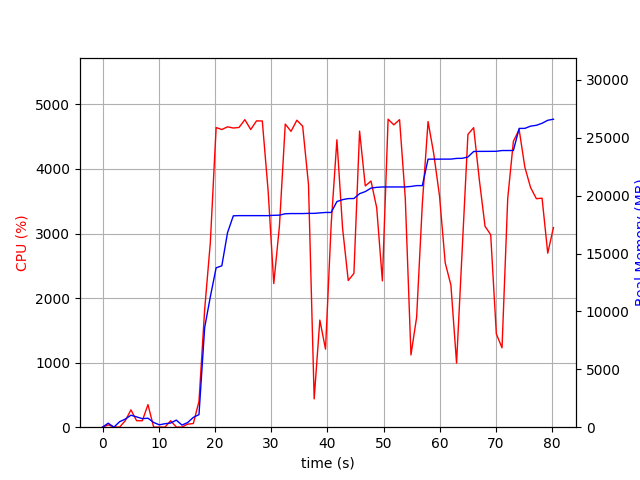

The file beside this chart, header and first rows:
elapsed_time, nproc, cpu, mem_real, mem_virtual
5.793571472167969e-05, 1, 0.0, 10.05, 3187
1.01, 2, 35.6, 346.1, 918.7
2.021, 1, 4.0, 0.0, 0.007812
3.032, 4, 0.0, 472.6, 1927
4.046, 4, 101.2, 701.4, 2235
5.054, 4, 268.6, 1035, 2535
6.063, 4, 100.1, 889.9, 2394
7.072, 3, 100.0, 738, 1988
8.082, 4, 350.1, 777, 2591
9.091, 4, 1.0, 412.4, 1761
10.1, 3, 2.0, 205.4, 1336
11.11, 3, 1.0, 300.4, 1424
12.12, 3, 100.1, 359.7, 1484
13.12, 5, 2.0, 611.6, 2244
14.13, 3, 2.0, 184.4, 1330
15.14, 1, 47.6, 399.3, 1639
16.15, 2, 56.5, 847, 6973
17.16, 1, 400.7, 1087, 7230
18.17, 1, 1820, 8597, 23182
19.17, 1, 2858, 11265, 23182
20.21, 1, 4642, 13769, 23182
21.22, 1, 4612, 13939, 23182
22.24, 1, 4653, 16812, 24481
23.27, 1, 4634, 18260, 24493
24.29, 1, 4644, 18276, 24493
25.32, 1, 4764, 18276, 24493
26.36, 1, 4611, 18276, 24493
27.4, 1, 4746, 18276, 24493
28.42, 1, 4744, 18276, 24493
29.46, 1, 3662, 18276, 24495
30.47, 1, 2225, 18303, 24495
31.47, 1, 3116, 18317, 24495
32.51, 1, 4696, 18438, 24637
33.53, 1, 4583, 18454, 24637
34.57, 1, 4755, 18454, 24637
35.6, 1, 4663, 18454, 24637
36.64, 1, 3761, 18472, 24637
37.65, 1, 438.3, 18472, 24637
38.66, 1, 1659, 18512, 24637
39.67, 1, 1209, 18549, 24637
40.68, 1, 3148, 18551, 24637
41.7, 1, 4452, 19490, 25883
42.7, 1, 3084, 19658, 25897
43.71, 1, 2273, 19747, 25897
44.72, 1, 2382, 19753, 25897
45.73, 1, 4587, 20173, 26361
46.74, 1, 3738, 20354, 26361
47.76, 1, 3813, 20652, 26361
48.78, 1, 3400, 20720, 26361
49.79, 1, 2267, 20752, 26361
50.81, 1, 4771, 20752, 26361
51.82, 1, 4684, 20752, 26361
52.84, 1, 4765, 20752, 26361
53.86, 1, 3547, 20752, 26361
54.87, 1, 1120, 20797, 26457
55.88, 1, 1702, 20869, 26569
56.9, 1, 3466, 20869, 26569
57.92, 1, 4735, 23153, 37053
58.93, 1, 4235, 23155, 37053
59.95, 1, 3582, 23155, 37053
... 20 more rows
